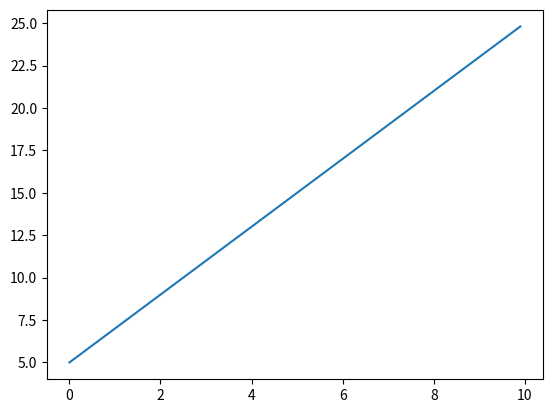

Python code for this plot:
import numpy as np
import matplotlib.pyplot as plt
#defining the dataset
x=np.arange(0,10,0.1)
y=2*x+5
#Ploting the datapoints
plt.plot(x,y)
plt.show()